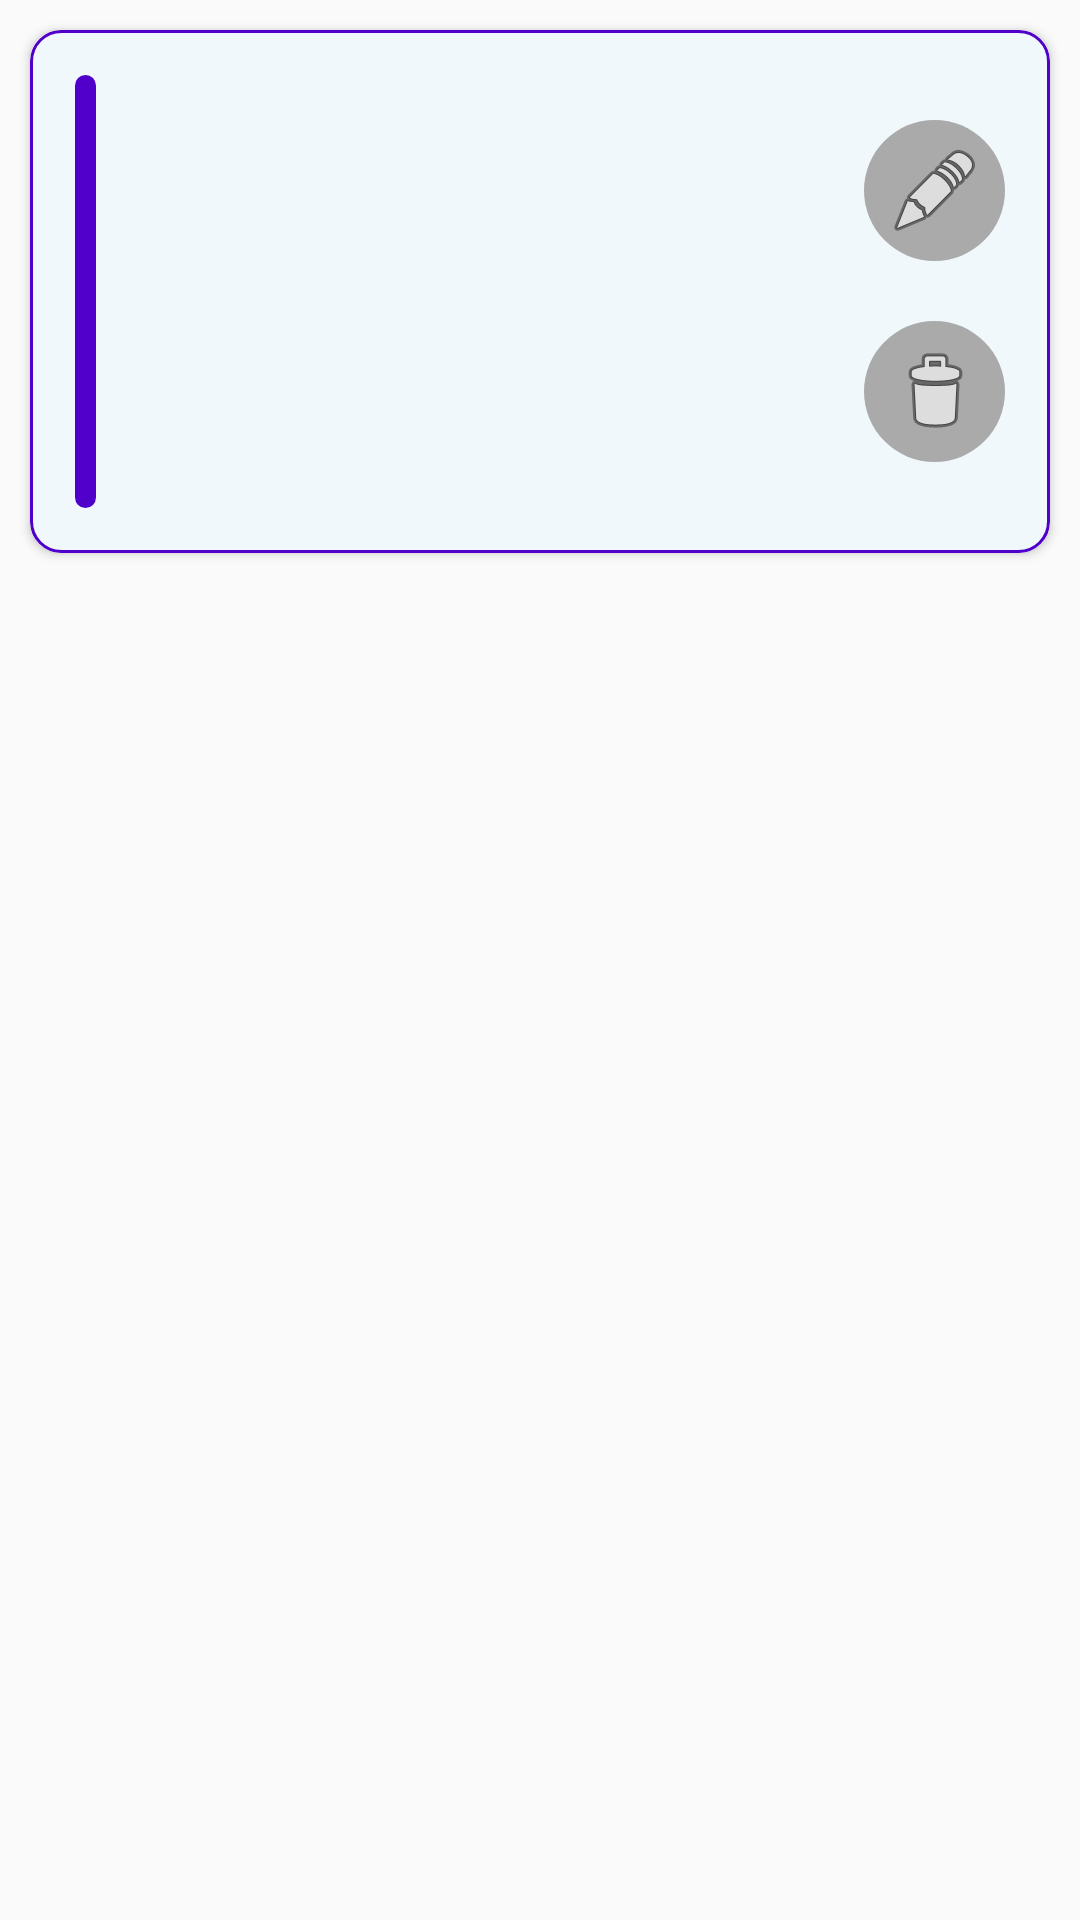

Write the Android layout XML for this screen, with the resource values it uses.
<!-- AndroidManifest.xml: application theme Theme.Todo -->
<!-- res/layout/task_holder.xml -->
<?xml version="1.0" encoding="utf-8"?>
<androidx.constraintlayout.widget.ConstraintLayout xmlns:android="http://schemas.android.com/apk/res/android"
    xmlns:app="http://schemas.android.com/apk/res-auto"
    xmlns:tools="http://schemas.android.com/tools"
    android:layout_width="match_parent"
    android:layout_height="wrap_content">

    <ScrollView
        android:layout_width="match_parent"
        android:layout_height="wrap_content"
        app:layout_constraintBottom_toBottomOf="parent"
        app:layout_constraintEnd_toEndOf="parent"
        app:layout_constraintHorizontal_bias="0.0"
        app:layout_constraintStart_toStartOf="parent"
        app:layout_constraintTop_toTopOf="parent"
        app:layout_constraintVertical_bias="0.0">

        <LinearLayout
            android:layout_width="match_parent"
            android:layout_height="wrap_content"
            android:orientation="vertical">

            <androidx.cardview.widget.CardView
                android:layout_width="match_parent"
                android:layout_height="wrap_content"
                android:layout_margin="10dp"
                app:cardCornerRadius="10dp">

                <RelativeLayout
                    android:layout_width="match_parent"
                    android:layout_height="wrap_content"
                    android:background="@drawable/taskshowcorners">

                    <TextView
                        android:id="@+id/task_name"
                        android:layout_width="match_parent"
                        android:layout_height="wrap_content"
                        android:layout_alignParentStart="true"
                        android:layout_alignParentTop="true"
                        android:layout_alignParentEnd="true"
                        android:layout_marginStart="36dp"
                        android:layout_marginTop="15dp"
                        android:layout_marginEnd="90dp"
                        android:paddingStart="10dp"
                        android:paddingEnd="1dp"
                        android:textColor="@color/dark_orange"
                        android:textSize="22sp"
                        android:textStyle="bold"
                        tools:text="doctor" />

                    <TextView
                        android:id="@+id/description"
                        android:layout_width="match_parent"
                        android:layout_height="wrap_content"
                        android:layout_below="@id/task_name"
                        android:layout_alignEnd="@+id/task_name"
                        android:layout_alignParentStart="true"
                        android:layout_marginStart="36dp"
                        android:layout_marginTop="27dp"
                        android:layout_marginEnd="0dp"
                        android:paddingStart="10dp"
                        android:paddingEnd="1dp"
                        android:textColor="@color/light_brown"
                        android:textSize="22sp"
                        android:textStyle="bold"
                        tools:text="i need" />

                    <TextView
                        android:id="@+id/date_setting"
                        android:layout_width="match_parent"
                        android:layout_height="wrap_content"
                        android:layout_below="@+id/description"
                        android:layout_alignParentStart="true"
                        android:layout_marginStart="36dp"
                        android:layout_marginTop="28dp"
                        android:layout_marginBottom="15dp"
                        android:paddingStart="10dp"
                        android:paddingEnd="1dp"
                        android:textColor="@color/purple"
                        android:textSize="23sp"
                        android:textStyle="bold"
                        tools:text="12-04-2020" />

                    <View
                        android:id="@+id/view"
                        android:layout_width="7dp"
                        android:layout_height="wrap_content"
                        android:layout_alignTop="@+id/task_name"
                        android:layout_alignBottom="@+id/date_setting"
                        android:layout_marginStart="15dp"
                        android:layout_marginBottom="0dp"
                        android:background="@drawable/circular" />

                    <ImageButton
                        android:id="@+id/edit_task"
                        android:layout_width="47dp"
                        android:layout_height="47dp"
                        android:layout_alignParentTop="true"
                        android:layout_alignParentEnd="true"
                        android:layout_marginTop="30dp"
                        android:layout_marginEnd="15dp"
                        android:background="@drawable/editanddelete"
                        android:contentDescription="@string/logo"
                        android:scaleType="center"
                        android:src="@android:drawable/ic_menu_edit" />

                    <ImageButton
                        android:id="@+id/delete_task"
                        android:layout_width="47dp"
                        android:layout_height="47dp"
                        android:layout_below="@+id/edit_task"
                        android:layout_alignParentEnd="true"
                        android:layout_marginTop="20dp"
                        android:layout_marginEnd="15dp"
                        android:background="@drawable/editanddelete"
                        android:contentDescription="@string/logo"
                        android:scaleType="center"
                        app:srcCompat="@android:drawable/ic_menu_delete" />

                </RelativeLayout>
            </androidx.cardview.widget.CardView>
        </LinearLayout>
    </ScrollView>
</androidx.constraintlayout.widget.ConstraintLayout>
<!-- resources referenced by this layout -->
<resources>
  <color name="dark_orange">#FE9F40</color>
  <color name="light_brown">#AAAAAA</color>
  <color name="purple">#5000ca</color>
  <!-- drawable circular (drawable) -->
  <?xml version="1.0" encoding="utf-8"?>
  <shape android:shape="rectangle" xmlns:android="http://schemas.android.com/apk/res/android">
  <solid android:color="@color/purple"/>
      <corners android:radius="50dp"/>
  </shape>
  <!-- drawable editanddelete (drawable) -->
  <?xml version="1.0" encoding="utf-8"?>
  <shape android:shape="rectangle" xmlns:android="http://schemas.android.com/apk/res/android">
  <solid android:color="@color/light_brown"/>
      <corners android:radius="50dp"/>
  </shape>
  <!-- drawable taskshowcorners (drawable) -->
  <?xml version="1.0" encoding="utf-8"?>
  <shape  xmlns:android="http://schemas.android.com/apk/res/android">
      <stroke android:width="1dp" android:color="@color/purple"/>
      <solid android:color="@color/light_white"/>
      <corners android:radius="10dp"/>
  </shape>
  <string name="logo">logo</string>
  <style name="Theme.Todo" parent="Theme.AppCompat.DayNight.NoActionBar">
          
          <item name="colorPrimary">@color/purple_500</item>
          <item name="colorPrimaryVariant">@color/black</item>
          <item name="colorOnPrimary">@color/white</item>
          
          <item name="colorSecondary">@color/teal_200</item>
          <item name="colorSecondaryVariant">@color/teal_700</item>
          <item name="colorOnSecondary">@color/black</item>
          
          <item name="android:statusBarColor" tools:targetApi="l">?attr/colorPrimaryVariant</item>
          <item name="android:colorBackgroundFloating">@color/light_blue</item>
  
          
      </style>
  <color name="light_white">#F1F8FB</color>
  <color name="purple_500">#FF6200EE</color>
  <color name="black">#FF000000</color>
  <color name="white">#FFFFFFFF</color>
  <color name="teal_200">#FF03DAC5</color>
  <color name="teal_700">#FF018786</color>
  <color name="light_blue">#EAEDED</color>
</resources>
